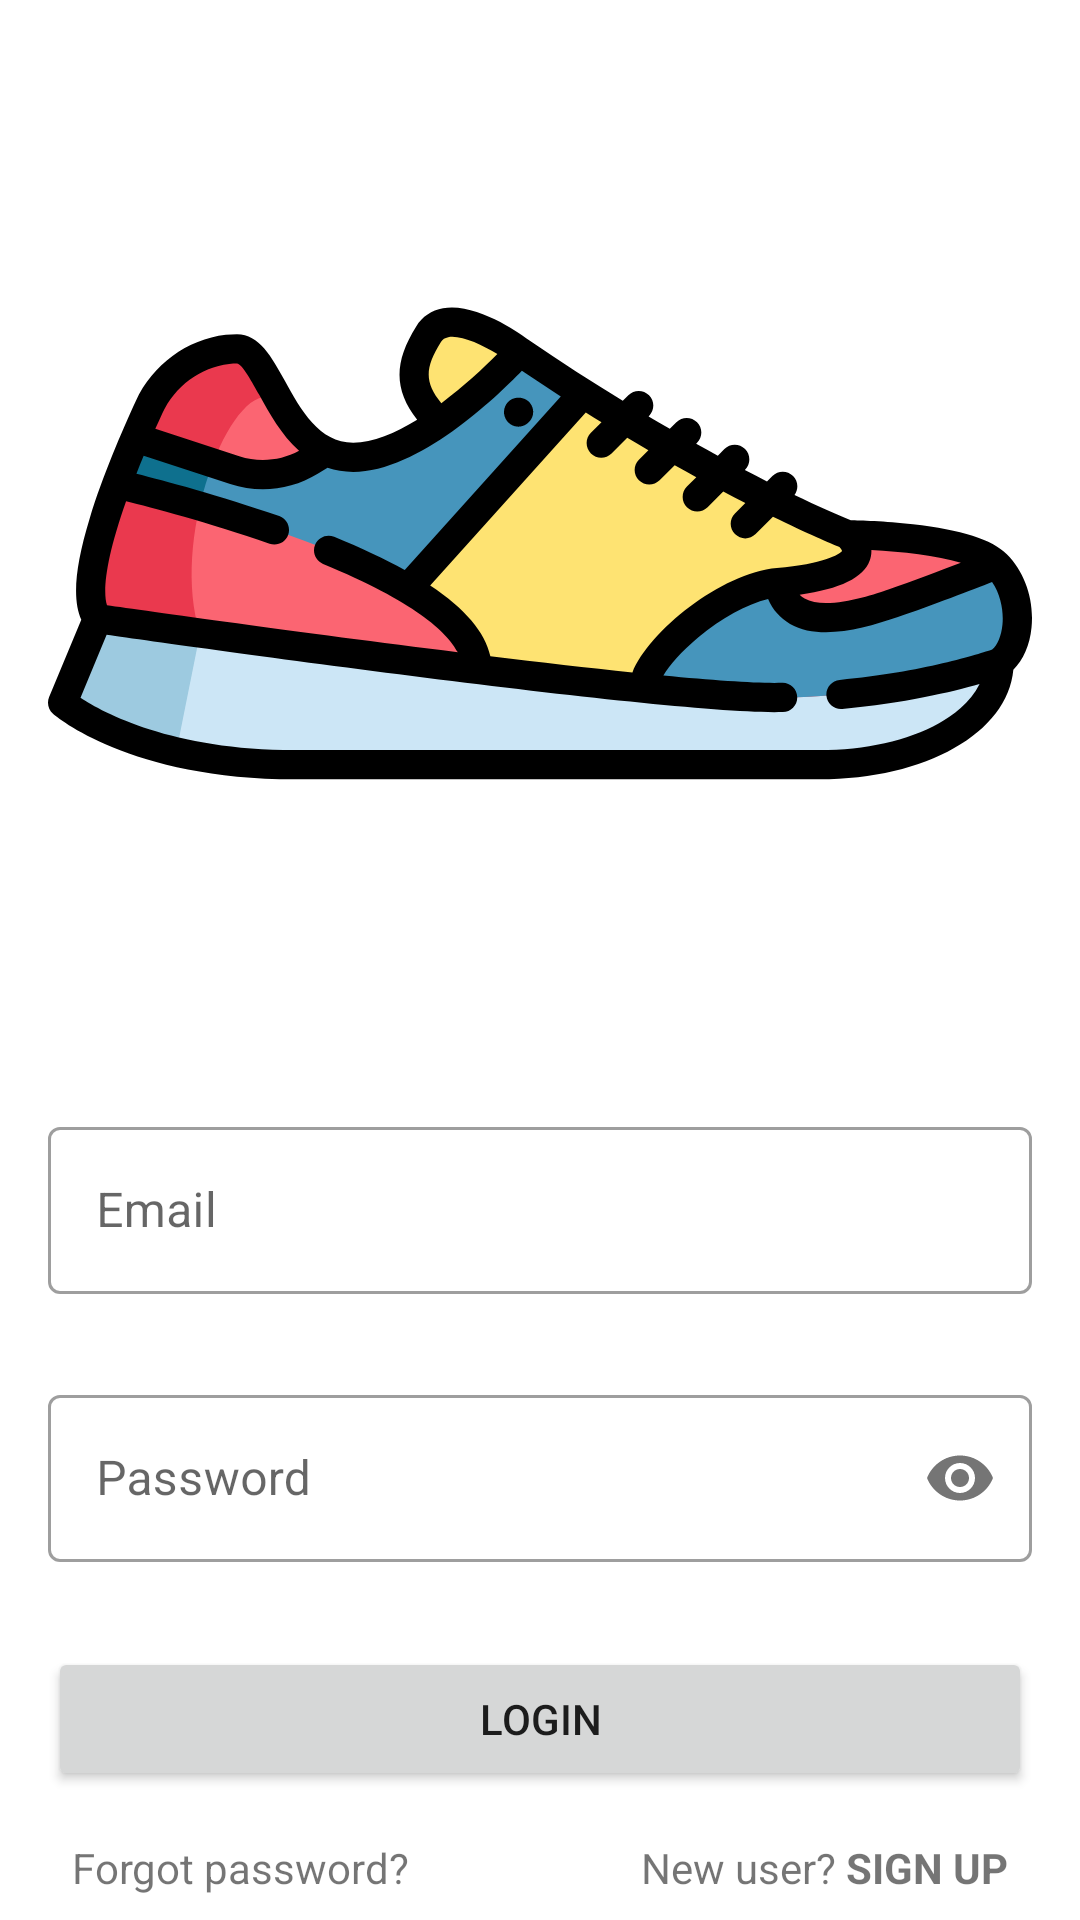

Android layout source for this screen:
<!-- AndroidManifest.xml: application theme Theme.ShoeStore -->
<!-- res/layout/fragment_login.xml -->
<?xml version="1.0" encoding="utf-8"?>
<layout xmlns:android="http://schemas.android.com/apk/res/android"
    xmlns:app="http://schemas.android.com/apk/res-auto"
    xmlns:tools="http://schemas.android.com/tools">

    

    <androidx.constraintlayout.widget.ConstraintLayout
        android:layout_width="match_parent"
        android:layout_height="match_parent"
        android:paddingStart="@dimen/layout_padding"
        android:paddingEnd="@dimen/layout_padding"
        app:layout_constraintBottom_toBottomOf="parent"
        app:layout_constraintEnd_toEndOf="parent"
        app:layout_constraintStart_toStartOf="parent"
        app:layout_constraintTop_toTopOf="parent"
        tools:context=".login.LoginFragment">

        <androidx.appcompat.widget.AppCompatImageView
            android:id="@+id/appCompatImageView"
            android:layout_width="@dimen/image_size"
            android:layout_height="@dimen/image_size"
            app:layout_constraintBottom_toTopOf="@+id/email_text_input_layout"
            app:layout_constraintEnd_toEndOf="parent"
            app:layout_constraintHorizontal_bias="0.5"
            app:layout_constraintStart_toStartOf="parent"
            app:layout_constraintTop_toTopOf="parent"
            app:layout_constraintVertical_chainStyle="packed"
            app:srcCompat="@drawable/ic_sneakers" />

        <com.google.android.material.textfield.TextInputLayout
            android:id="@+id/email_text_input_layout"
            style="@style/Widget.MaterialComponents.TextInputLayout.OutlinedBox"
            android:layout_width="match_parent"
            android:layout_height="wrap_content"
            android:layout_marginTop="@dimen/layout_margin"
            app:errorEnabled="true"
            app:layout_constraintBottom_toTopOf="@+id/pwd_text_input_layout"
            app:layout_constraintEnd_toEndOf="parent"
            app:layout_constraintHorizontal_bias="0.5"
            app:layout_constraintStart_toStartOf="parent"
            app:layout_constraintTop_toBottomOf="@+id/appCompatImageView">

            <com.google.android.material.textfield.TextInputEditText
                android:id="@+id/email_edit"
                android:layout_width="match_parent"
                android:layout_height="wrap_content"
                android:hint="@string/email"
                android:imeOptions="actionNext"
                android:inputType="textEmailAddress" />

        </com.google.android.material.textfield.TextInputLayout>

        <com.google.android.material.textfield.TextInputLayout
            android:id="@+id/pwd_text_input_layout"
            style="@style/Widget.MaterialComponents.TextInputLayout.OutlinedBox"
            android:layout_width="match_parent"
            android:layout_height="wrap_content"
            android:layout_marginTop="@dimen/layout_margin"
            app:errorEnabled="true"
            app:layout_constraintBottom_toTopOf="@+id/login_button"
            app:layout_constraintEnd_toEndOf="parent"
            app:layout_constraintHorizontal_bias="0.5"
            app:layout_constraintStart_toStartOf="parent"
            app:layout_constraintTop_toBottomOf="@+id/email_text_input_layout"
            app:passwordToggleEnabled="true">

            <com.google.android.material.textfield.TextInputEditText
                android:id="@+id/pwd_edit"
                android:layout_width="match_parent"
                android:layout_height="wrap_content"
                android:hint="@string/pwd"
                android:imeOptions="actionGo"
                android:inputType="textPassword" />

        </com.google.android.material.textfield.TextInputLayout>

        <Button
            android:id="@+id/login_button"
            android:layout_width="match_parent"
            android:layout_height="wrap_content"
            android:layout_marginTop="@dimen/layout_margin"
            android:text="@string/login"
            app:layout_constraintBottom_toTopOf="@+id/forgot_pwd_text"
            app:layout_constraintEnd_toEndOf="parent"
            app:layout_constraintHorizontal_bias="0.5"
            app:layout_constraintStart_toStartOf="parent"
            app:layout_constraintTop_toBottomOf="@+id/pwd_text_input_layout" />

        <TextView
            android:id="@+id/forgot_pwd_text"
            android:layout_width="wrap_content"
            android:layout_height="wrap_content"
            android:layout_marginTop="@dimen/layout_margin"
            android:background="?selectableItemBackground"
            android:padding="@dimen/text_padding"
            android:text="@string/forgot_pwd"
            app:layout_constraintBottom_toBottomOf="parent"
            app:layout_constraintStart_toStartOf="parent"
            app:layout_constraintTop_toBottomOf="@+id/login_button" />

        <TextView
            android:id="@+id/new_user_text"
            android:layout_width="wrap_content"
            android:layout_height="wrap_content"
            android:background="?selectableItemBackground"
            android:padding="@dimen/text_padding"
            android:text="@string/new_user"
            app:layout_constraintBottom_toBottomOf="@+id/forgot_pwd_text"
            app:layout_constraintEnd_toEndOf="parent"
            app:layout_constraintTop_toTopOf="@+id/forgot_pwd_text" />

    </androidx.constraintlayout.widget.ConstraintLayout>

</layout>
<!-- resources referenced by this layout -->
<resources>
  <dimen name="layout_margin">8dp</dimen>
  <dimen name="layout_padding">16dp</dimen>
  <dimen name="text_padding">8dp</dimen>
  <!-- drawable ic_sneakers: vector/xml drawable (drawable, 8060 chars, omitted) -->
  <string name="email">Email</string>
  <string name="forgot_pwd">Forgot password?</string>
  <string name="login">Login</string>
  <string name="new_user">New user? <b>SIGN UP</b></string>
  <string name="pwd">Password</string>
  <style name="Theme.ShoeStore" parent="Theme.MaterialComponents.DayNight.DarkActionBar">
          
          <item name="colorPrimary">@color/purple_500</item>
          <item name="colorPrimaryVariant">@color/purple_700</item>
          <item name="colorOnPrimary">@color/white</item>
          
          <item name="colorSecondary">@color/teal_200</item>
          <item name="colorSecondaryVariant">@color/teal_700</item>
          <item name="colorOnSecondary">@color/black</item>
          
          <item name="android:statusBarColor" tools:targetApi="l">?attr/colorPrimaryVariant</item>
          
      </style>
  <color name="purple_500">#FF6200EE</color>
  <color name="purple_700">#FF3700B3</color>
  <color name="white">#FFFFFFFF</color>
  <color name="teal_200">#FF03DAC5</color>
  <color name="teal_700">#FF018786</color>
  <color name="black">#FF000000</color>
</resources>
